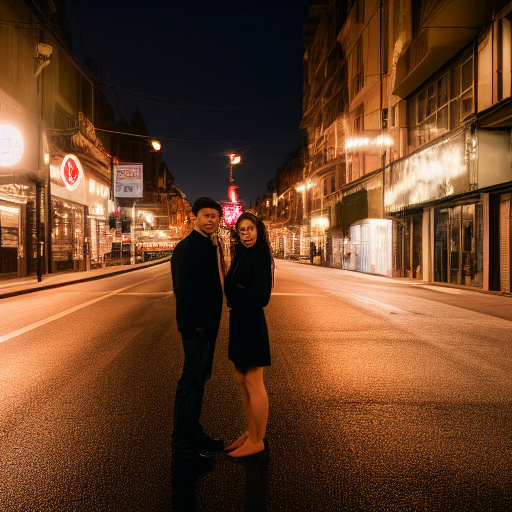
Generation parameters embedded in this image by AUTOMATIC1111 Stable Diffusion web UI or a fork of it (Forge, ...) (PNG 'parameters' text chunk):
a photo of a man and a woman standing on a city street at night, 85mm f2.2
Steps: 50, Sampler: Euler a, CFG scale: 7, Seed: 2962781290, Size: 512x512, Model hash: 7460a6fa, Batch size: 10, Batch pos: 2